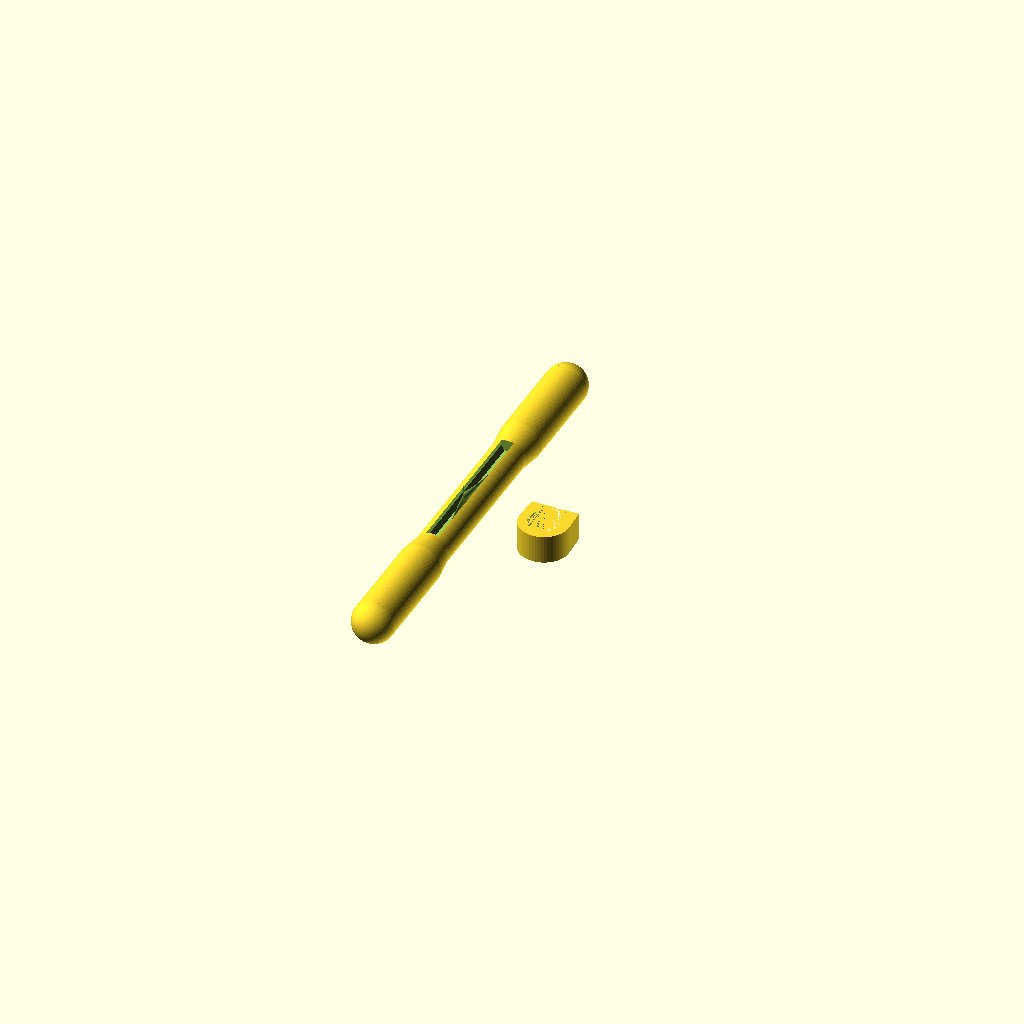
Cell 1 — every parameter at its default value.
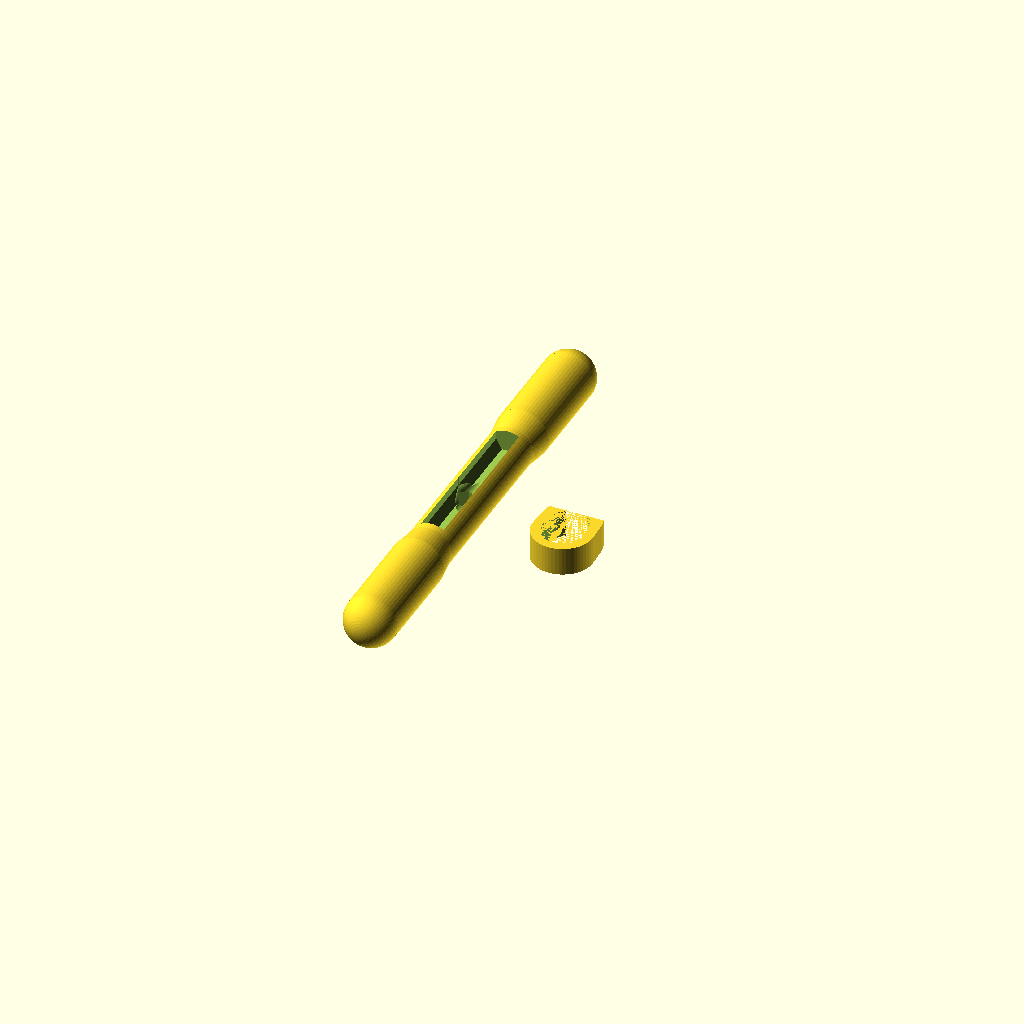
Cell 2: hex_key_diameter = 6 (everything else at default).
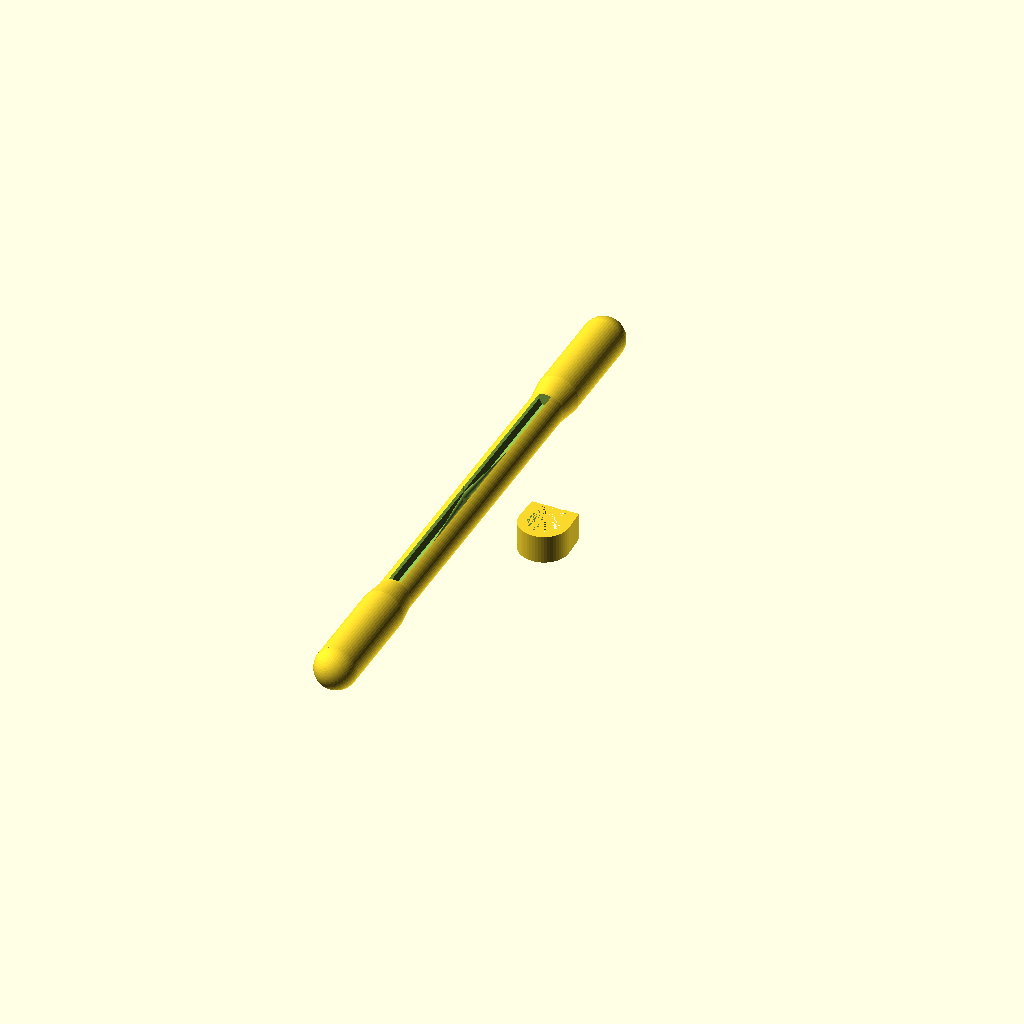
Cell 3: hex_key_short_length = 46 (everything else at default).
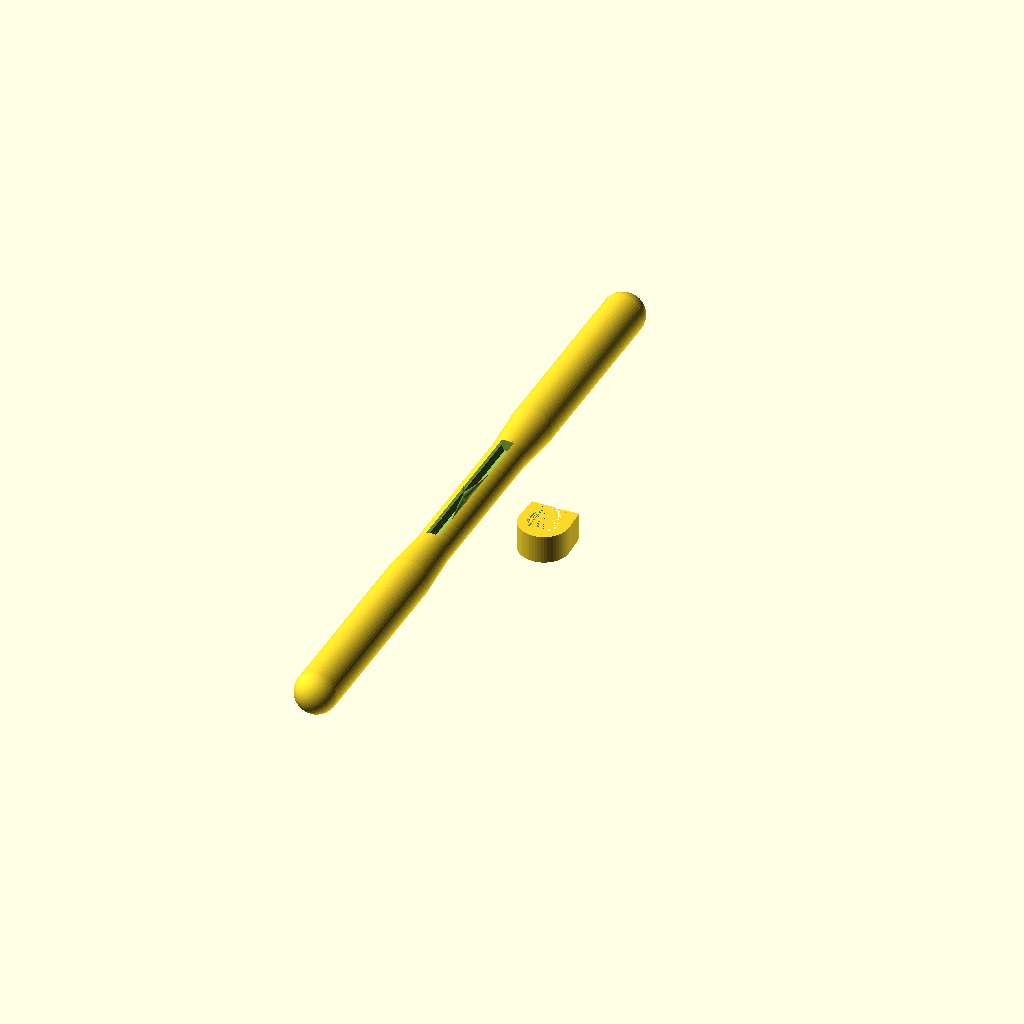
Cell 4: handle_length = 140 (everything else at default).
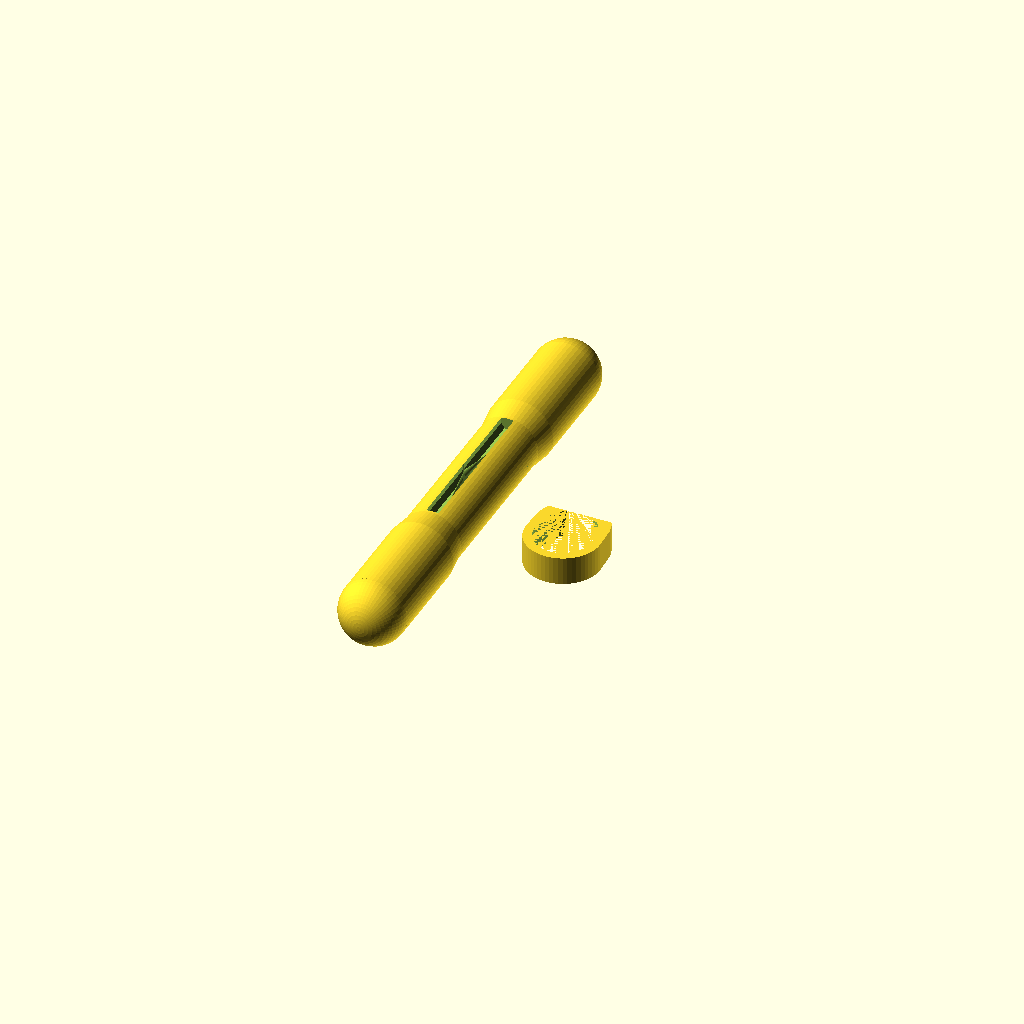
Cell 5: the same model with handle_thickness = 14.
One fixed orthographic camera (rotation 55°, 0°, 25°; colour scheme Cornfield) for every cell.
The OpenSCAD source (windows/system/library/openscad/0783_Customizable_Hex_Key_T_Handle.scad):
// [FL_INDEX: keywords="openscad, 3d_parametric, Customizable_Hex_Key_T_Handle, csg_solid" | COT="Parametric OpenSCAD design from 3DCodeverse"]
// Title: Customizable Hex Key T Handle

//Choose which part to render
part_render=1; //[1:Hex Key T Handle & Clip, 2:Hex Key Handle, 3: Hex Key Clip]
//Diameter of the Hex Key
hex_key_diameter=3; 
//The length of the short leg of the Hex Key
hex_key_short_length=23;
//Length of the handles. This is added to the short length times two
handle_length=70;
//Thickness of the handle. added to the diameter of the hex Key
handle_thickness=7;
//Resolution of the Handle
resolution=55;
//ignore variable values
$fn=resolution;


if (part_render==1)
{
   hex_key_t_handle();
translate([handle_thickness+2*hex_key_diameter+10,0,0])hex_key_clip();
} 

if (part_render==2)
{
   hex_key_t_handle();
} 
if (part_render==3)
{
hex_key_clip();
} 






module hex_key_clip(){
rotate([90,0,0]){
translate([0,(((hex_key_short_length*2)+hex_key_diameter)/-2)+8,0]){
difference(){
hull(){
rotate([90,0,0])translate([0,(hex_key_diameter+handle_thickness)/2-1,(hex_key_short_length+(hex_key_diameter/2))/-1])cylinder(8,((hex_key_diameter+handle_thickness)/2)+2,((hex_key_diameter+handle_thickness)/2)+2);
translate([0,0,-.5]){
rotate([90,0,0])translate([0,((hex_key_diameter+handle_thickness)/2)-6,(hex_key_short_length+(hex_key_diameter/2))/-1])cylinder(8,((hex_key_diameter+handle_thickness)/2)+1.75,((hex_key_diameter+handle_thickness)/2)+1.75);
}


}
difference(){
translate([0,0,-1]){
hull(){
rotate([90,0,0])translate([0,(hex_key_diameter+handle_thickness)/2,(hex_key_short_length+(hex_key_diameter/2))/-1])cylinder((hex_key_short_length*2)+hex_key_diameter,(hex_key_diameter+handle_thickness)/2-.5,(hex_key_diameter+handle_thickness)/2-.5);
rotate([90,0,0])translate([0,((hex_key_diameter+handle_thickness)/2)-4.25,(hex_key_short_length+(hex_key_diameter/2))/-1])cylinder((hex_key_short_length*2)+hex_key_diameter,(hex_key_diameter+handle_thickness)/2-1.25,(hex_key_diameter+handle_thickness)/2-1.25);
}

translate([0,0,(handle_thickness/-2)-2])cube([(hex_key_short_length*2)+hex_key_diameter+handle_thickness*3,(hex_key_short_length*2)+hex_key_diameter+handle_thickness*3,handle_thickness],center=true);
}
}
}
}
}
}


module hex_key_t_handle(){
union(){
translate([0,0,-.5]){
difference(){
rotate([90,0,0])translate([0,(hex_key_diameter+handle_thickness)/2,(hex_key_short_length+(hex_key_diameter/2))/-1])cylinder((hex_key_short_length*2)+hex_key_diameter,(hex_key_diameter+handle_thickness)/2,(hex_key_diameter+handle_thickness)/2);
rotate([0,0,90])translate([0,0,(hex_key_diameter+handle_thickness)-(.5+hex_key_diameter)/2])hex_key();
rotate([0,0,-90])translate([0,0,(hex_key_diameter+handle_thickness)-(.5+hex_key_diameter)/2])hex_key();
cube([(hex_key_short_length*2)+hex_key_diameter+handle_thickness*3,(hex_key_short_length*2)+hex_key_diameter+handle_thickness*3,1],center=true);

}
}
difference(){
translate([0,(((hex_key_short_length*2)+hex_key_diameter)/-2)+1,-.5])hex_key_t_handle_extension();
translate([0,((hex_key_short_length*2)+hex_key_diameter)/-2,-1])cube([(hex_key_short_length*2)+hex_key_diameter+50,(hex_key_short_length*2)+hex_key_diameter+50,2],center=true);
}



difference(){
translate([0,(((hex_key_short_length*2)+hex_key_diameter)/2)-1,-.5])rotate([0,0,180])hex_key_t_handle_extension();
translate([0,(((hex_key_short_length*2)+hex_key_diameter)/2)+1,-1])cube([(hex_key_short_length*2)+hex_key_diameter+50,(hex_key_short_length*2)+hex_key_diameter+50,2],center=true);
}
}
}
module hex_key(){
rotate([0,0,360/6]){
rotate([90,0,360/12])translate([0,0,0])hexagon(hex_key_short_length,(hex_key_diameter+.5)/2);
rotate([90,0,360/12])translate([0,-1.5,0])cylinder(hex_key_short_length/2,(hex_key_diameter+1)/2,0);
rotate([0,0,360/12])translate([0,0,(-hex_key_short_length)+(hex_key_diameter/2)+.5])hexagon(hex_key_short_length,(hex_key_diameter+1)/2);

}
translate([0,(hex_key_diameter+.5)/-2,0])cube([hex_key_short_length,hex_key_diameter+.5, hex_key_diameter]);
}

module hex_key_t_handle_extension(){
rotate([90,0,0])translate([0,(hex_key_diameter+handle_thickness)/2,0]){
translate([0,0,.1*handle_length])cylinder(.5*handle_length-(.1*handle_length),(hex_key_diameter+handle_thickness+2)/2,(hex_key_diameter+handle_thickness+2)/2);
translate([0,0,0])cylinder((.1*handle_length), (hex_key_diameter+handle_thickness)/2,(hex_key_diameter+handle_thickness+2)/2);
translate([0,0,(5/10)*handle_length])sphere((hex_key_diameter+handle_thickness+2)/2);
}
}


module reg_polygon(sides,radius)
{
  function dia(r) = sqrt(pow(r*2,2)/2);  //sqrt((r*2^2)/2) if only we had an exponention op
  if(sides<2) square([radius,0]);
  if(sides==3) triangle(radius);
  if(sides==4) square([dia(radius),dia(radius)],center=true);
  if(sides>4) circle(r=radius,$fn=sides);
}

module hexagonf(radius)
{
  reg_polygon(6,radius);
}

module hexagon(height,radius) 
{
  linear_extrude(height=height) hexagonf(radius);
}
Parameter table extracted from the source (name, type, default, range or options):
part_render: number, default 1, options 1, 2, 3
hex_key_diameter: number, default 3
hex_key_short_length: number, default 23
handle_length: number, default 70
handle_thickness: number, default 7
resolution: number, default 55
